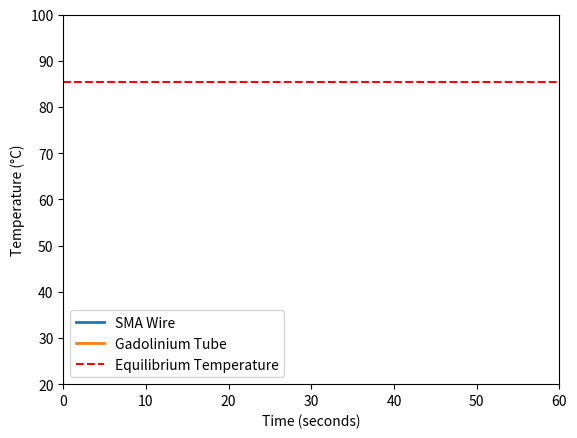

Recreate this plot in Python.
import numpy as np
from scipy.integrate import solve_ivp
import matplotlib.pyplot as plt
from matplotlib.animation import FuncAnimation

# Given constants
sigma = 5.67e-8  # Stefan-Boltzmann constant in W/m^2K
T_air = 25 + 273.15  # Ambient air temperature in K

# Properties of SMA wire
rho_SMA = 6450  # kg/m^3
c_SMA = 836.8  # J/kgK
epsilon_SMA = 0.45
diameter_SMA = 0.51e-3  # m
length_SMA = 0.1  # m
T_SMA_initial = 90 + 273.15  # initial temperature in K
h_SMA = 70  # Convective heat transfer coefficient in W/m^2K
k_SMA = 18  # Thermal conductivity in W/mK

# Properties of Gadolinium tube
rho_Gadolinium = 7900  # kg/m^3
c_Gadolinium = 236  # J/kgK
epsilon_Gadolinium = 0.2
outer_diameter_Gadolinium = 0.60e-3  # m
inner_diameter_Gadolinium = 0.55e-3  # m
length_Gadolinium = 0.1  # m
T_Gadolinium_initial = 25 + 273.15  # initial temperature in K
h_Gadolinium = 10  # Convective heat transfer coefficient in W/m^2K
k_Gadolinium = 8.8  # Thermal conductivity in W/mK

# Effective emissivity
epsilon_eff = 1 / (1/epsilon_SMA + 1/epsilon_Gadolinium - 1)

# Surface area of the SMA wire (inner surface of the tube)
A_SMA = np.pi * diameter_SMA * length_SMA
A_Gadolinium = np.pi * outer_diameter_Gadolinium * length_Gadolinium

# Mass of SMA wire
A_SMA_cross_section = np.pi * (diameter_SMA / 2) ** 2
m_SMA = rho_SMA * A_SMA_cross_section * length_SMA

# Mass of Gadolinium tube
A_Gadolinium_cross_section = np.pi * ((outer_diameter_Gadolinium / 2) ** 2 - (inner_diameter_Gadolinium / 2) ** 2)
m_Gadolinium = rho_Gadolinium * A_Gadolinium_cross_section * length_Gadolinium

# Equilibrium temperature calculation
T_eq = (m_SMA * c_SMA * T_SMA_initial + m_Gadolinium * c_Gadolinium * T_Gadolinium_initial) / (m_SMA * c_SMA + m_Gadolinium * c_Gadolinium)

# Time to reach equilibrium (using numerical approach)
def dTdt(t, T):
    T_SMA, T_Gadolinium = T
    dQ_radiation = sigma * epsilon_eff * A_SMA * (T_SMA**4 - T_Gadolinium**4)
    dQ_conv_SMA = h_SMA * A_SMA * (T_SMA - T_air)
    dQ_conv_Gadolinium = h_Gadolinium * A_Gadolinium * (T_Gadolinium - T_air)
    dT_SMA_dt = (-dQ_radiation - dQ_conv_SMA) / (m_SMA * c_SMA)
    dT_Gadolinium_dt = (dQ_radiation - dQ_conv_Gadolinium) / (m_Gadolinium * c_Gadolinium)
    return [dT_SMA_dt, dT_Gadolinium_dt]

# Initial temperatures
T_initial = [T_SMA_initial, T_Gadolinium_initial]

# Time span for the solution
t_span = (0, 60)

# Solve the system of ODEs
sol = solve_ivp(dTdt, t_span, T_initial, method='RK45', rtol=1e-6, atol=1e-8)

# Check when equilibrium is reached within a reasonable tolerance
tolerance = 0.01
for i in range(1, len(sol.t)):
    if np.abs(sol.y[0, i] - T_eq) < tolerance and np.abs(sol.y[1, i] - T_eq) < tolerance:
        time_to_equilibrium = sol.t[i]
        break
else:
    time_to_equilibrium = sol.t[-1]  # If equilibrium is not reached within the time span

# Output results
print(f"Equilibrium Temperature: {T_eq - 273.15:.2f} °C")
print(f"Time to Equilibrium: {time_to_equilibrium:.2f} seconds")

# Animation
fig, ax = plt.subplots()
ax.set_xlim(0, sol.t[-1])
ax.set_ylim(20, 100)
ax.set_xlabel('Time (seconds)')
ax.set_ylabel('Temperature (°C)')

line1, = ax.plot([], [], lw=2, label='SMA Wire')
line2, = ax.plot([], [], lw=2, label='Gadolinium Tube')
eq_line = ax.axhline(y=T_eq - 273.15, color='r', linestyle='--', label='Equilibrium Temperature')
ax.legend()

temp_text = ax.text(0.02, 0.95, '', transform=ax.transAxes)
time_text = ax.text(0.02, 0.90, '', transform=ax.transAxes)

def init():
    line1.set_data([], [])
    line2.set_data([], [])
    temp_text.set_text('')
    time_text.set_text('')
    return line1, line2, temp_text, time_text

def update(frame):
    line1.set_data(sol.t[:frame], sol.y[0][:frame] - 273.15)
    line2.set_data(sol.t[:frame], sol.y[1][:frame] - 273.15)
    temp_text.set_text(f'Wire Temp: {sol.y[0][frame] - 273.15:.2f} °C\nTube Temp: {sol.y[1][frame] - 273.15:.2f} °C')
    time_text.set_text(f'Time: {sol.t[frame]:.1f} s')
    return line1, line2, temp_text, time_text

ani = FuncAnimation(fig, update, frames=len(sol.t), init_func=init, blit=True, interval=1000)
plt.show()
